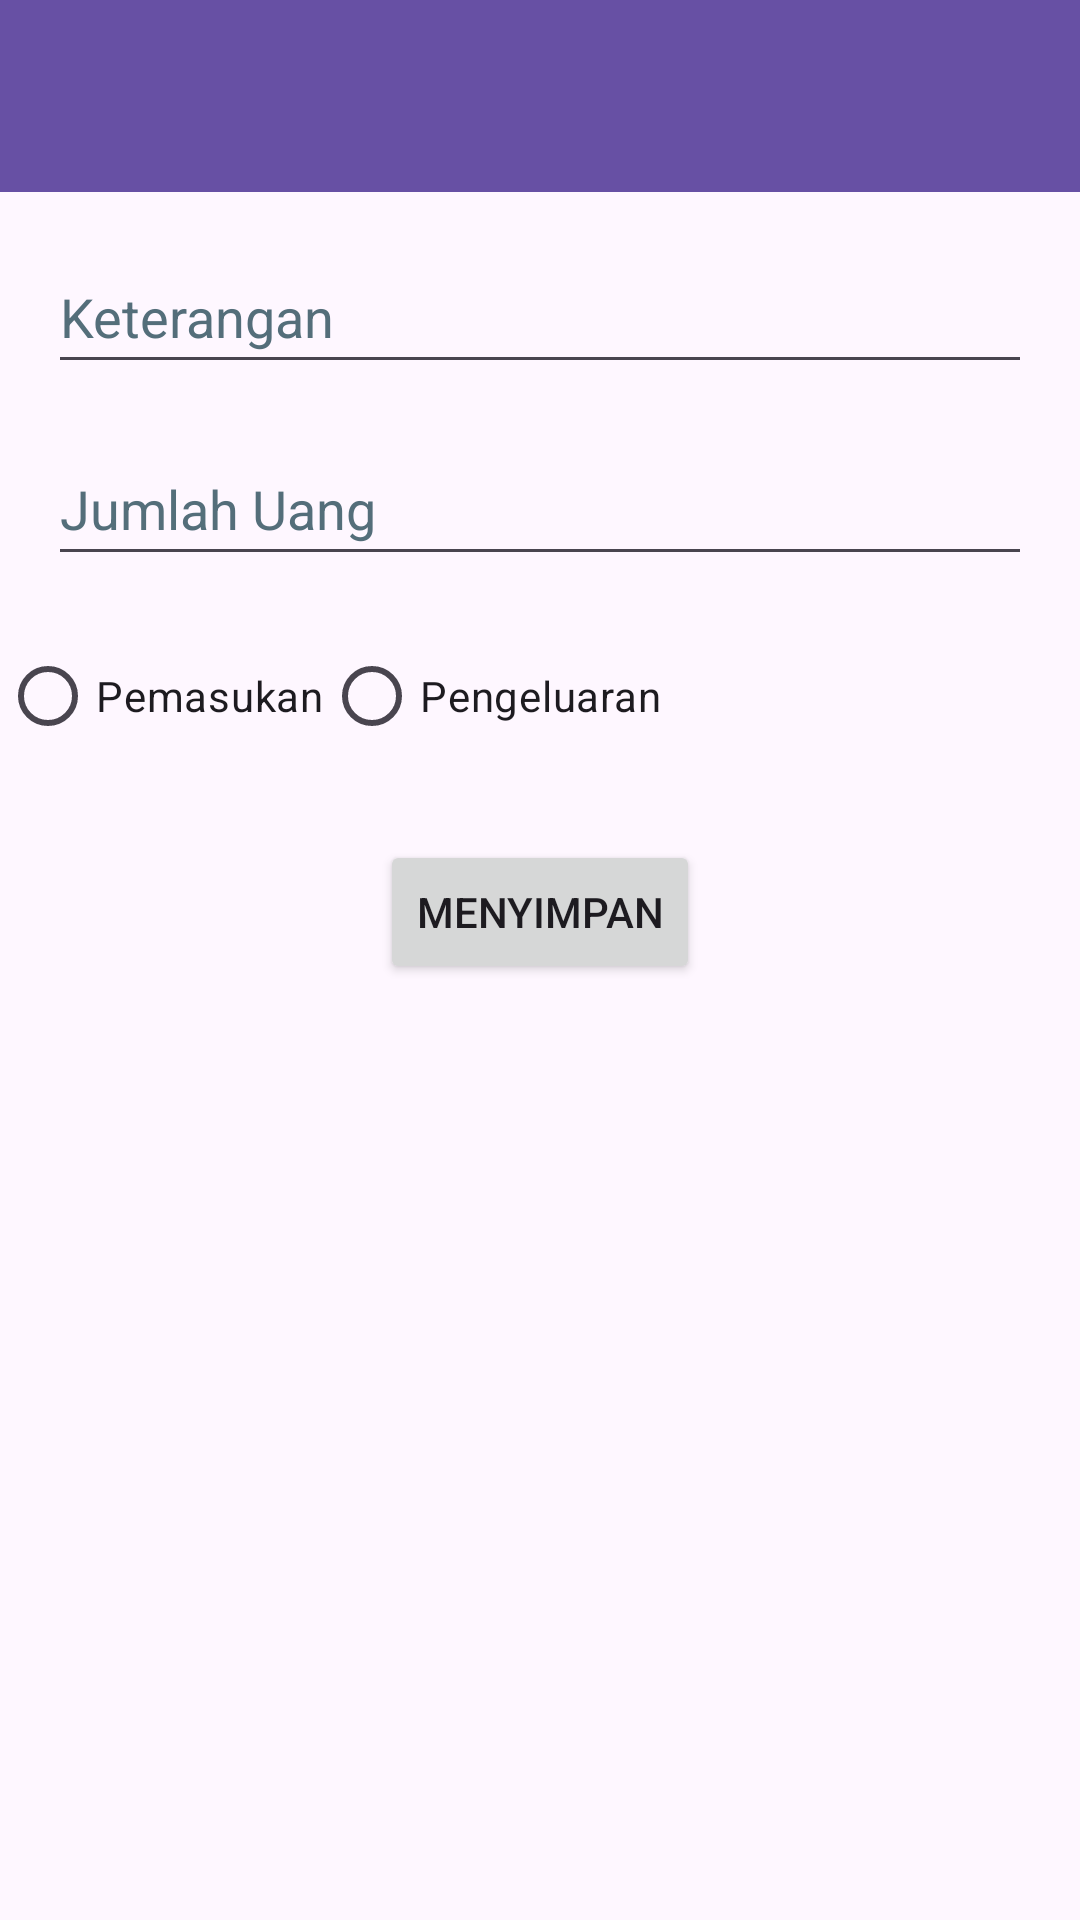

Android layout source for this screen:
<!-- AndroidManifest.xml: application theme Theme.FinancialNotesNotifApp -->
<!-- res/layout/activity_add_note.xml -->
<?xml version="1.0" encoding="utf-8"?>
<androidx.constraintlayout.widget.ConstraintLayout xmlns:android="http://schemas.android.com/apk/res/android"
    xmlns:app="http://schemas.android.com/apk/res-auto"
    xmlns:tools="http://schemas.android.com/tools"
    android:layout_width="match_parent"
    android:layout_height="match_parent"
    tools:context=".AddNoteActivity">

    
    <androidx.appcompat.widget.Toolbar
        android:id="@+id/toolbar"
        android:layout_width="0dp"
        android:layout_height="?attr/actionBarSize"
        android:background="?attr/colorPrimary"
        android:theme="@style/ThemeOverlay.AppCompat.Dark.ActionBar"
        android:elevation="4dp"
        app:layout_constraintTop_toTopOf="parent"
        app:layout_constraintStart_toStartOf="parent"
        app:layout_constraintEnd_toEndOf="parent" />

    
    <EditText
        android:id="@+id/etKeterangan"
        android:layout_width="0dp"
        android:layout_height="wrap_content"
        android:layout_marginStart="16dp"
        android:layout_marginTop="16dp"
        android:layout_marginEnd="16dp"
        android:autofillHints="none"
        android:hint="@string/hint_keterangan"
        android:inputType="text"
        android:minHeight="48dp"
        android:textColorHint="#546E7A"
        app:layout_constraintEnd_toEndOf="parent"
        app:layout_constraintStart_toStartOf="parent"
        app:layout_constraintTop_toBottomOf="@id/toolbar"
        tools:ignore="VisualLintTextFieldSize" />

    
    <EditText
        android:id="@+id/etJumlahUang"
        android:layout_width="0dp"
        android:layout_height="wrap_content"
        android:layout_marginStart="16dp"
        android:layout_marginTop="16dp"
        android:layout_marginEnd="16dp"
        android:autofillHints="none"
        android:hint="@string/jumlah_uang"
        android:inputType="numberDecimal"
        android:minHeight="48dp"
        android:textColorHint="#546E7A"
        app:layout_constraintEnd_toEndOf="parent"
        app:layout_constraintStart_toStartOf="parent"
        app:layout_constraintTop_toBottomOf="@id/etKeterangan"
        tools:ignore="VisualLintTextFieldSize" />

    
    <RadioGroup
        android:id="@+id/rgTipe"
        android:layout_width="0dp"
        android:layout_height="wrap_content"
        android:layout_marginTop="16dp"
        android:orientation="horizontal"
        app:layout_constraintStart_toStartOf="parent"
        app:layout_constraintEnd_toEndOf="parent"
        app:layout_constraintTop_toBottomOf="@id/etJumlahUang">

        <RadioButton
            android:id="@+id/rbPemasukan"
            android:layout_width="wrap_content"
            android:layout_height="wrap_content"
            android:text="@string/pemasukan" />

        <RadioButton
            android:id="@+id/rbPengeluaran"
            android:layout_width="wrap_content"
            android:layout_height="wrap_content"
            android:text="@string/pengeluaran" />
    </RadioGroup>

    
    <Button
        android:id="@+id/btnSave"
        android:layout_width="wrap_content"
        android:layout_height="wrap_content"
        android:text="@string/simpan"
        android:layout_marginTop="24dp"
        app:layout_constraintTop_toBottomOf="@id/rgTipe"
        app:layout_constraintStart_toStartOf="parent"
        app:layout_constraintEnd_toEndOf="parent" />

</androidx.constraintlayout.widget.ConstraintLayout>
<!-- resources referenced by this layout -->
<resources>
  <string name="hint_keterangan">Keterangan</string>
  <string name="jumlah_uang">Jumlah Uang</string>
  <string name="pemasukan">Pemasukan</string>
  <string name="pengeluaran">Pengeluaran</string>
  <string name="simpan">Menyimpan</string>
  <style name="Theme.FinancialNotesNotifApp" parent="Base.Theme.FinancialNotesNotifApp" />
  <style name="Base.Theme.FinancialNotesNotifApp" parent="Theme.Material3.DayNight.NoActionBar">
          
          
      </style>
</resources>
